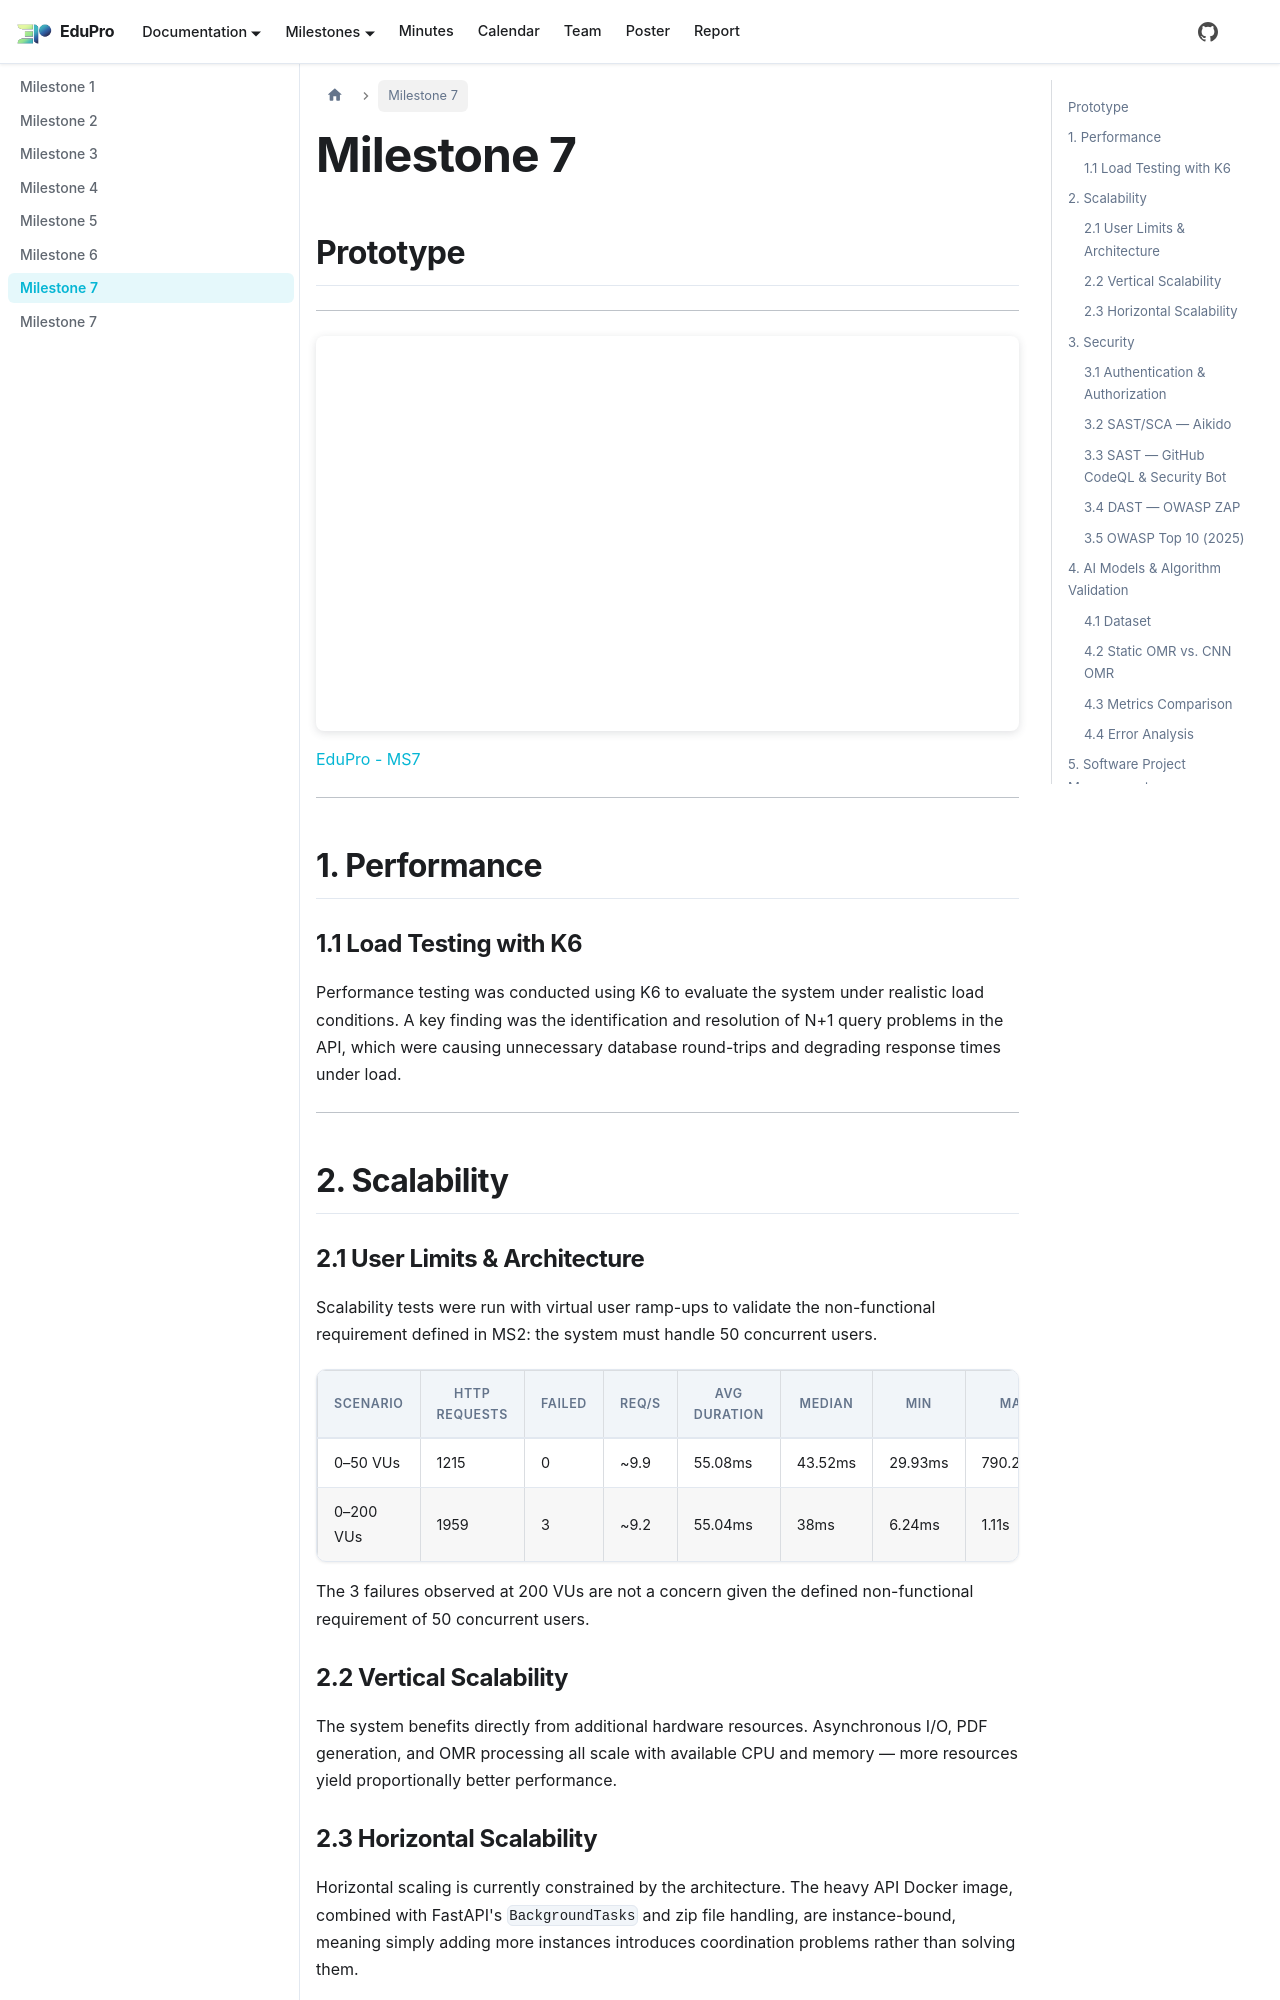

repository: PEI-EduPro/docs · page: docs/milestones/milestone7/index.html · generator: docusaurus

# Milestone 7

## Prototype

---

<div style={{ position: 'relative', width: '100%', height: 0, paddingTop: '56.25%', boxShadow: '0 2px 8px 0 rgba(63,69,81,0.16)', marginTop: '1.6em', marginBottom: '0.9em', overflow: 'hidden', borderRadius: '8px', willChange: 'transform' }}>
  <iframe loading="lazy" style={{ position: 'absolute', width: '100%', height: '100%', top: 0, left: 0, border: 'none', padding: 0, margin: 0 }} src="https://www.canva.com/design/DAHJuYZLjjI/5ZhlRntj3i4Vkfe52BL7yw/view?embed" allowFullScreen />
</div>
<a href="https://www.canva.com/design/DAHJuYZLjjI/5ZhlRntj3i4Vkfe52BL7yw/view?utm_content=DAHJuYZLjjI&utm_campaign=designshare&utm_medium=embeds&utm_source=link" target="_blank" rel="noopener">EduPro - MS7</a>

---

## 1. Performance

### 1.1 Load Testing with K6

Performance testing was conducted using K6 to evaluate the system under realistic load conditions. A key finding was the identification and resolution of N+1 query problems in the API, which were causing unnecessary database round-trips and degrading response times under load.

---

## 2. Scalability

### 2.1 User Limits & Architecture

Scalability tests were run with virtual user ramp-ups to validate the non-functional requirement defined in MS2: the system must handle 50 concurrent users.

| Scenario | HTTP Requests | Failed | Req/s | Avg Duration | Median | Min | Max | p90 | p95 |
|---|---|---|---|---|---|---|---|---|---|
| 0–50 VUs | 1215 | 0 | ~9.9 | 55.08ms | 43.52ms | 29.93ms | 790.29ms | 95.49ms | 137.07ms |
| 0–200 VUs | 1959 | 3 | ~9.2 | 55.04ms | 38ms | 6.24ms | 1.11s | 130.52ms | 150.63ms |

The 3 failures observed at 200 VUs are not a concern given the defined non-functional requirement of 50 concurrent users.

### 2.2 Vertical Scalability

The system benefits directly from additional hardware resources. Asynchronous I/O, PDF generation, and OMR processing all scale with available CPU and memory — more resources yield proportionally better performance.

### 2.3 Horizontal Scalability

Horizontal scaling is currently constrained by the architecture. The heavy API Docker image, combined with FastAPI's `BackgroundTasks` and zip file handling, are instance-bound, meaning simply adding more instances introduces coordination problems rather than solving them.

To address this, the proposed solution introduces a message broker for API requests and distributed services to improve throughput and reduce blocking. Additionally, MinIO is adopted as a distributed object storage layer for images and zip files, decoupling file storage from individual API instances.

---
